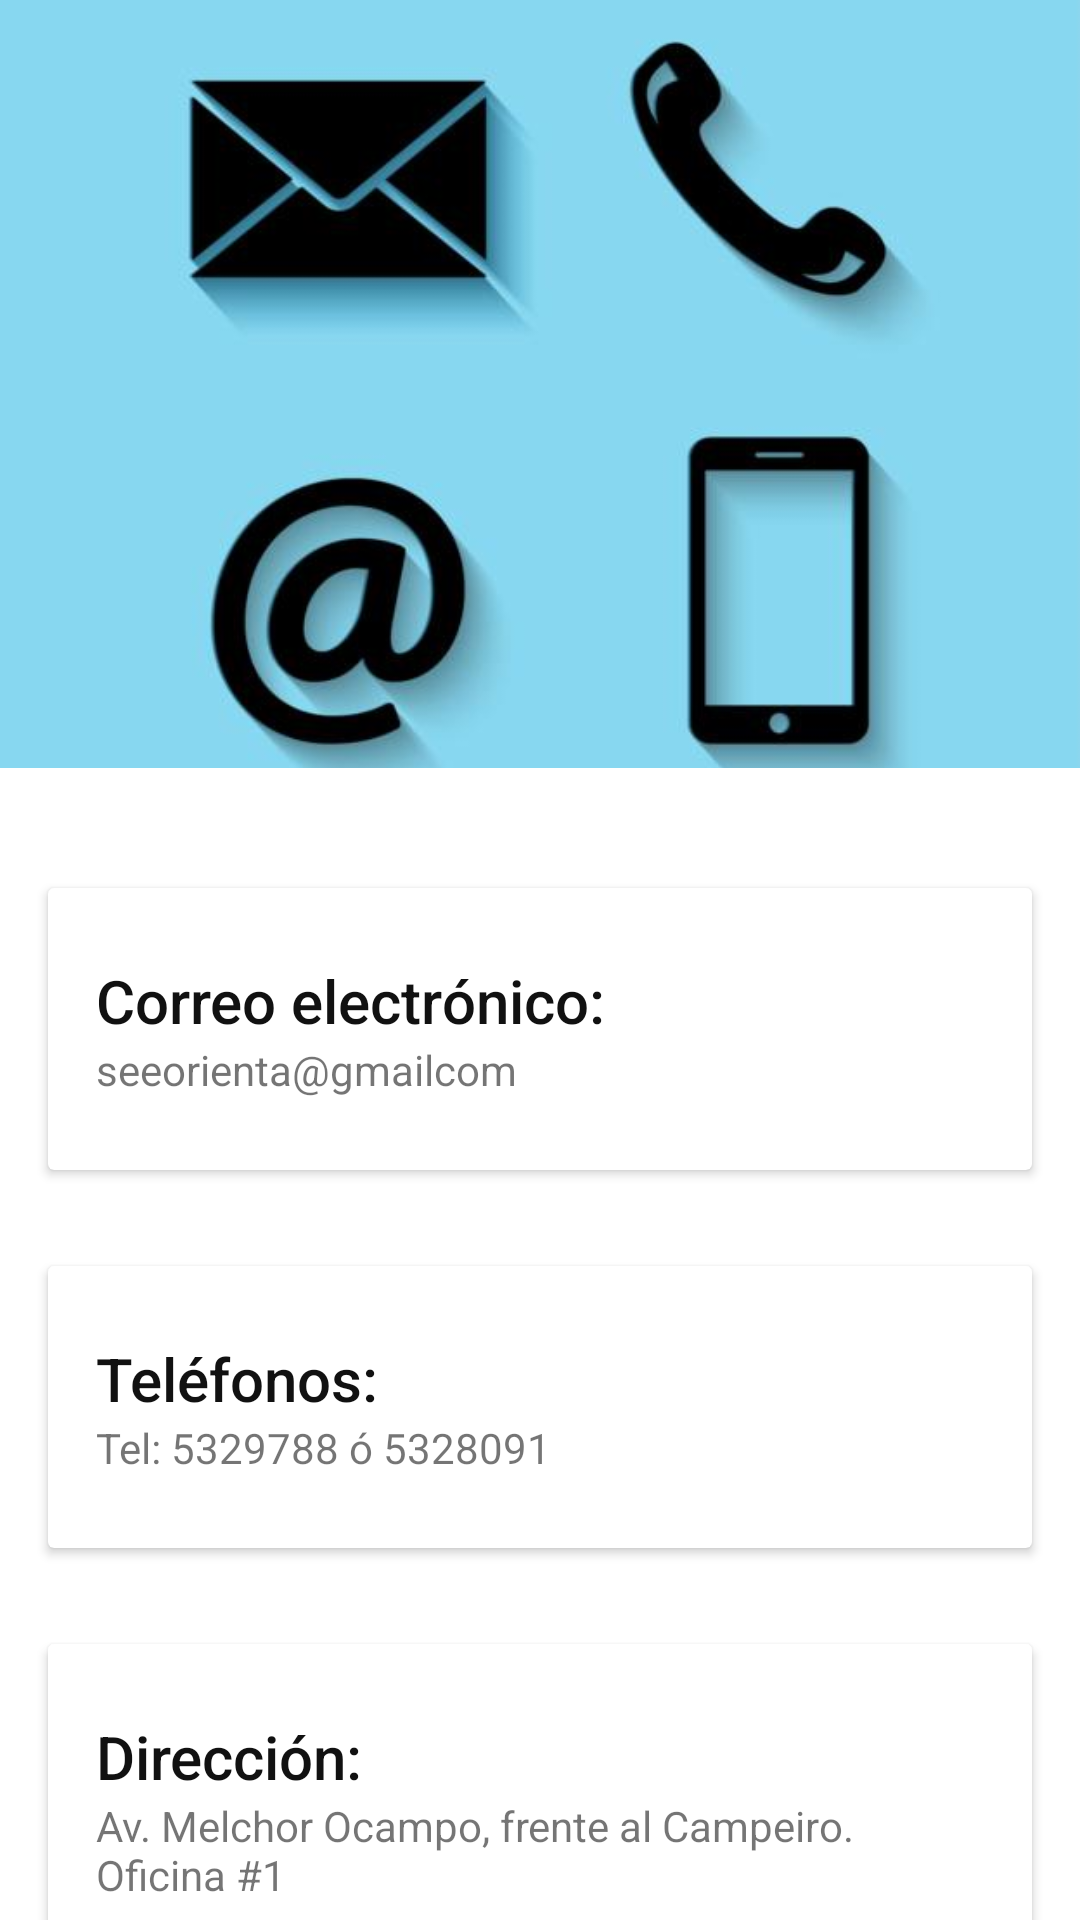

Here is an Android app screen rendered from its layout file. Give the layout XML and the strings, colors and styles it references.
<!-- AndroidManifest.xml: application theme AppTheme -->
<!-- res/layout/activity_main_contacto.xml -->
<?xml version="1.0" encoding="utf-8"?>
<android.support.design.widget.CoordinatorLayout
    xmlns:android="http://schemas.android.com/apk/res/android"
    xmlns:app="http://schemas.android.com/apk/res-auto"
    android:id="@+id/coordinator"
    android:layout_width="match_parent"
    android:layout_height="match_parent"
    android:fitsSystemWindows="true">


    

    
    <android.support.design.widget.AppBarLayout
        android:id="@+id/app_bar"
        android:layout_width="match_parent"
        android:layout_height="256dp"
        android:fitsSystemWindows="true"
        android:theme="@style/ThemeOverlay.AppCompat.Dark.ActionBar">

        
        <android.support.design.widget.CollapsingToolbarLayout
            android:id="@+id/collapser"
            android:layout_width="match_parent"
            android:layout_height="match_parent"
            android:fitsSystemWindows="true"
            app:contentScrim="?attr/colorPrimary"
            app:expandedTitleMarginEnd="64dp"
            app:expandedTitleMarginStart="48dp"
            app:layout_scrollFlags="scroll|exitUntilCollapsed">

            
            <ImageView
                android:id="@+id/image_paralaxx"
                android:layout_width="match_parent"
                android:layout_height="match_parent"
                android:fitsSystemWindows="true"
                android:scaleType="centerCrop"
                app:layout_collapseMode="parallax"
                android:src="@drawable/contactoss"/>

            
            <android.support.v7.widget.Toolbar
                xmlns:app="http://schemas.android.com/apk/res-auto"
                android:id="@+id/toolbar"
                android:layout_width="match_parent"
                android:layout_height="?attr/actionBarSize"
                android:background="@android:color/transparent"
                app:layout_collapseMode="pin"
                app:popupTheme="@style/ThemeOverlay.AppCompat.Light"
                app:theme="@style/CustomActionBar"

                />

        </android.support.design.widget.CollapsingToolbarLayout>


    </android.support.design.widget.AppBarLayout>

    <android.support.v4.widget.NestedScrollView
        android:id="@+id/scroll"
        android:layout_width="match_parent"
        android:layout_height="match_parent"
        android:layout_below="@+id/app_bar"
        app:layout_behavior="@string/appbar_scrolling_view_behavior">

        <LinearLayout
            android:layout_width="match_parent"
            android:layout_height="match_parent"
            android:orientation="vertical"
            android:paddingTop="24dp">


            
            <android.support.v7.widget.CardView
                android:layout_width="match_parent"
                android:layout_height="wrap_content"
                android:layout_margin="@dimen/card_margin">

                <LinearLayout
                    style="@style/Widget.CardContent"
                    android:layout_width="match_parent"
                    android:layout_height="wrap_content">
                    
                    <TextView
                        android:layout_width="match_parent"
                        android:layout_height="wrap_content"
                        android:text="Correo electrónico:"
                        android:textAppearance="@style/TextAppearance.AppCompat.Title" />
                    
                    <TextView
                        android:layout_width="match_parent"
                        android:layout_height="wrap_content"
                        android:text="@string/correoSeeOrienta" />

                </LinearLayout>

            </android.support.v7.widget.CardView>


            
            <android.support.v7.widget.CardView
                android:layout_width="match_parent"
                android:layout_height="wrap_content"
                android:layout_margin="@dimen/card_margin">

                <LinearLayout
                    style="@style/Widget.CardContent"
                    android:layout_width="match_parent"
                    android:layout_height="wrap_content">
                    
                    <TextView
                        android:layout_width="match_parent"
                        android:layout_height="wrap_content"
                        android:text="Teléfonos:"
                        android:textAppearance="@style/TextAppearance.AppCompat.Title" />
                    
                    <TextView
                        android:layout_width="match_parent"
                        android:layout_height="wrap_content"
                        android:text="Tel: 5329788 ó 5328091" />

                </LinearLayout>

            </android.support.v7.widget.CardView>


            
            <android.support.v7.widget.CardView
                android:layout_width="match_parent"
                android:layout_height="wrap_content"
                android:layout_margin="@dimen/card_margin">

                <LinearLayout
                    style="@style/Widget.CardContent"
                    android:layout_width="match_parent"
                    android:layout_height="wrap_content">
                    
                    <TextView
                        android:layout_width="match_parent"
                        android:layout_height="wrap_content"
                        android:text="Dirección:"
                        android:textAppearance="@style/TextAppearance.AppCompat.Title" />
                    
                    <TextView
                        android:layout_width="match_parent"
                        android:layout_height="wrap_content"
                        android:text="Av. Melchor Ocampo, frente al Campeiro. Oficina #1 " />

                </LinearLayout>

            </android.support.v7.widget.CardView>


        </LinearLayout>

    </android.support.v4.widget.NestedScrollView>


</android.support.design.widget.CoordinatorLayout>
<!-- resources referenced by this layout -->
<resources>
  <dimen name="card_margin">16dp</dimen>
  <!-- drawable contactoss: png bitmap (drawable, 142269 bytes) -->
  <string name="correoSeeOrienta">
         seeorienta@gmailcom
  
      </string>
  <style name="CustomActionBar" />
  <style name="Widget.CardContent" parent="android:Widget">
          <item name="android:layout_width">match_parent</item>
          <item name="android:layout_height">wrap_content</item>
          <item name="android:paddingLeft">16dp</item>
          <item name="android:paddingRight">16dp</item>
          <item name="android:paddingTop">24dp</item>
          <item name="android:paddingBottom">24dp</item>
          <item name="android:orientation">vertical</item>
      </style>
  <style name="AppTheme" parent="Theme.AppCompat.Light.DarkActionBar">
          
          <item name="colorPrimary">@color/colorPrimary</item>
          <item name="colorPrimaryDark">@color/colorPrimaryDark</item>
          <item name="colorAccent">@color/colorAccent</item>
          <item name="android:colorBackground">@color/cardview_light_background</item>
          <item name="android:textColorPrimaryInverse">@color/cardview_light_background</item>
          <item name="android:windowBackground">@color/cardview_light_background</item>
          <item name="android:textColorPrimary">@color/colorPrimaryDark</item>
          <item name="windowActionBar">false</item>
          <item name="windowNoTitle">true</item>
  
  
  
      </style>
  <color name="colorPrimary">#051D7F</color>
  <color name="colorPrimaryDark">#111111</color>
  <color name="colorAccent">#b20911</color>
</resources>
